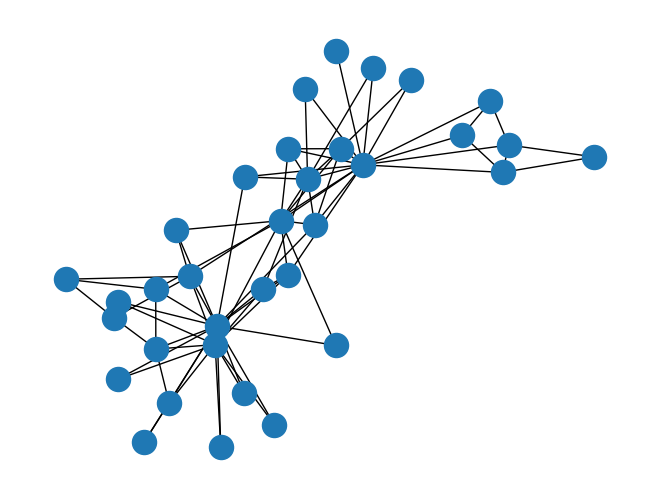
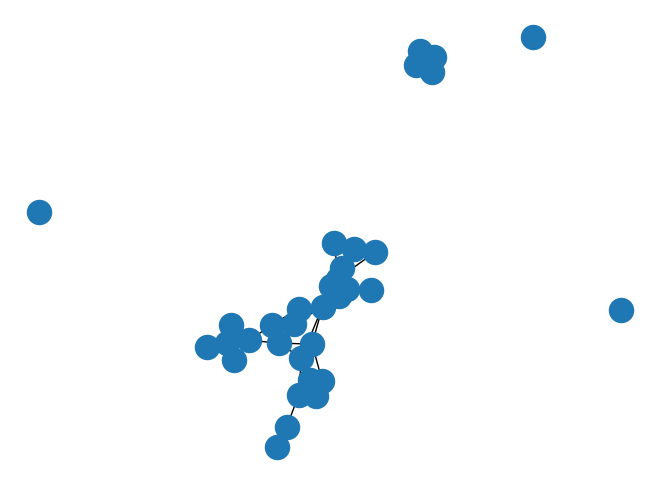

Reproduce these figures in Python, in order.
'''
Assignment 4
Paras Kumar
2016csb1047

To Run
======
python3 Assignment_4_2016csb1047.py
'''
from __future__ import print_function
import networkx as nx
import matplotlib.pyplot as plt

#Number of communities
N = 5
G = nx.karate_club_graph()
Edges = {}

plt.figure("Original Graph")
nx.draw(G)

for i in G.edges():
	Edges[i] = 0

#Function to compute number of shortest paths passing through given edge
def betweeness(paths, u, v):
	count = 0
	for i in paths:
		for j in range(len(list(i))-1):
			if u==i[j] and v==i[j+1]:
				count +=1
	for i in G.edges():
		if (u == i[0] and v == i[1]) or (u == i[1] and v == i[0]): 
			Edges[i] += count
	return len(paths)		

#Main function
for i in G.edges():
	count = 0
	for u in G.nodes():
		for v in G.nodes():
			if u != v:
				P = nx.all_shortest_paths(G, u, v)		
				count += betweeness(list(P), i[0], i[1])
	Edges[i] = float(Edges[i])/count
	
plt.figure("Communities")

print("Betweeness                  Removed Edges")
for i in reversed(sorted((v,k) for (k,v) in Edges.items())):
	print (str(i[0])+"		"+str(i[1]))
	G.remove_edge(i[1][0], i[1][1])	
	if nx.number_connected_components(G) == N:
		break

nx.draw(G)
plt.show()
		
